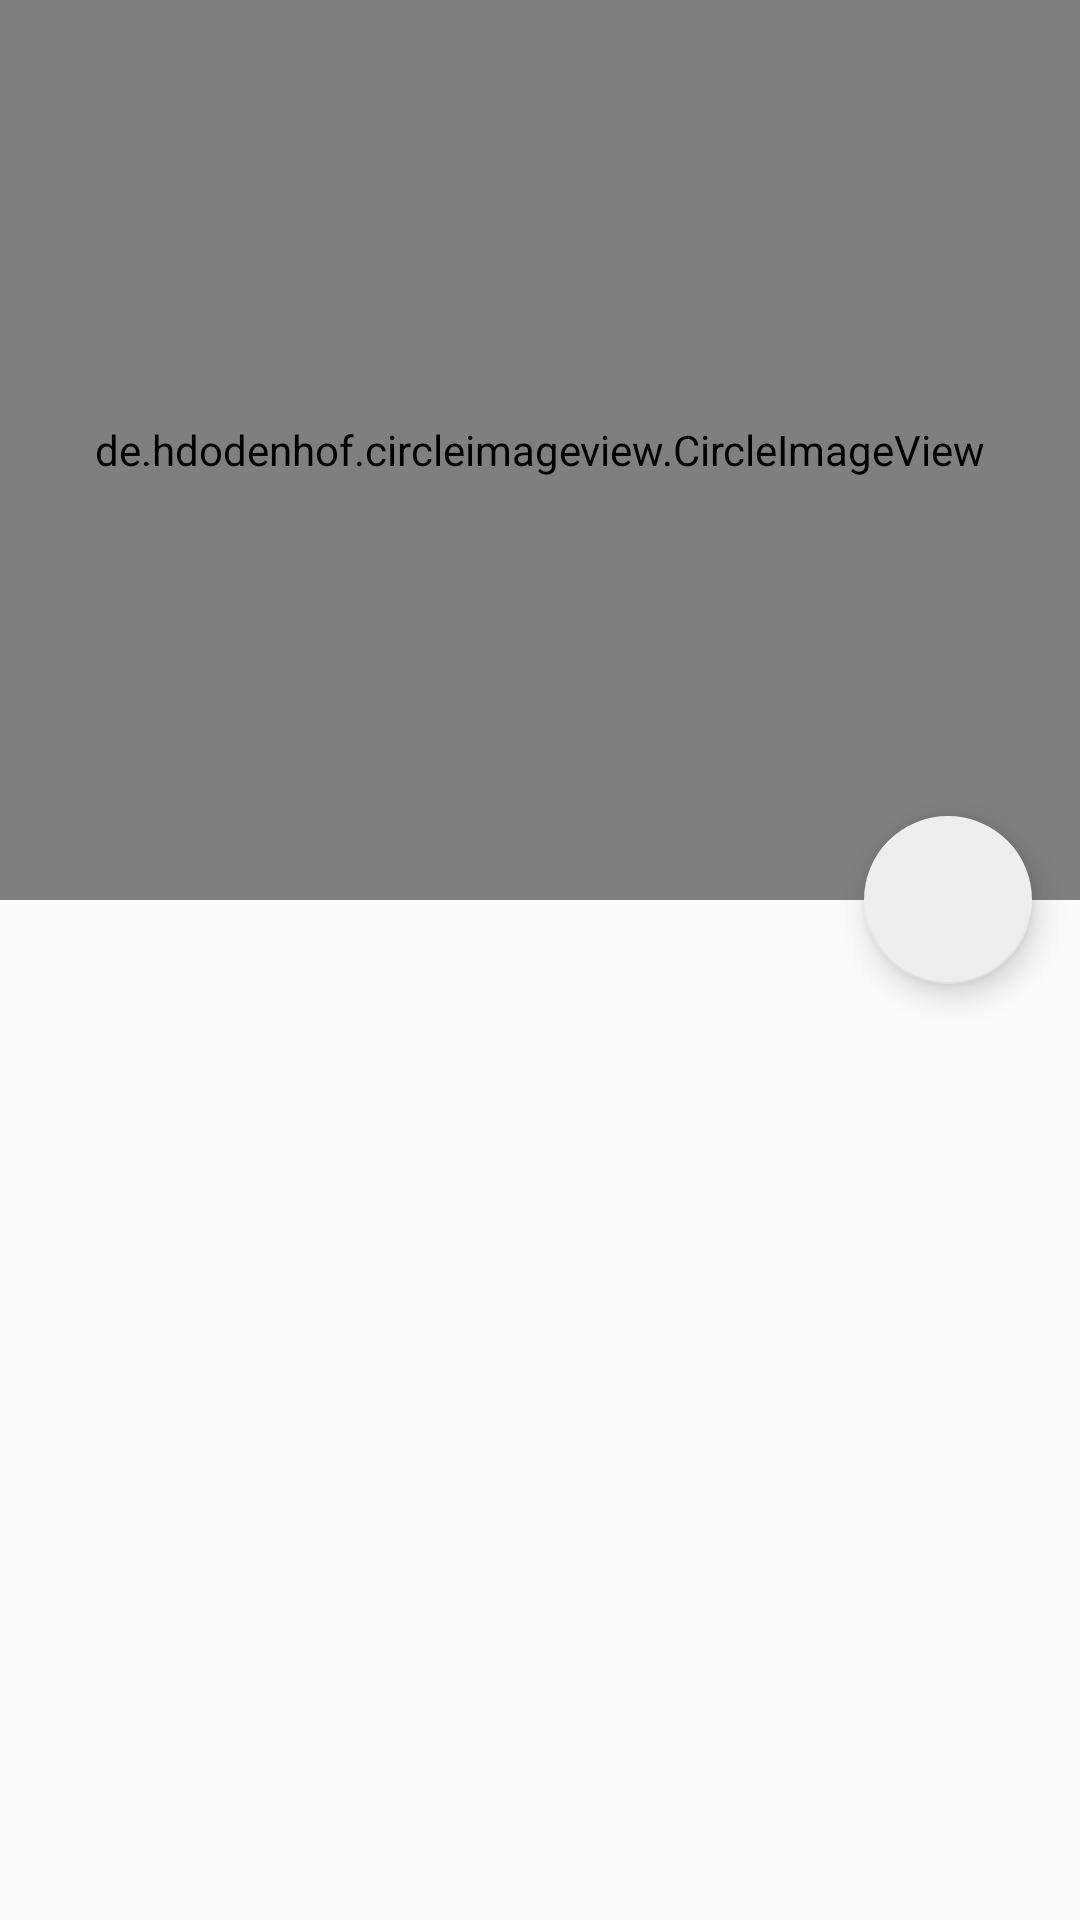

This screen was rendered from an Android layout file. Write that file and the resources it references.
<!-- AndroidManifest.xml: application theme AppTheme -->
<!-- res/layout/activity_details.xml -->
<?xml version="1.0" encoding="utf-8"?>
<android.support.design.widget.CoordinatorLayout xmlns:android="http://schemas.android.com/apk/res/android"
    xmlns:app="http://schemas.android.com/apk/res-auto"
    xmlns:tools="http://schemas.android.com/tools"
    android:id="@+id/layout_coordinator"
    android:layout_width="match_parent"
    android:layout_height="match_parent"
    android:fitsSystemWindows="true"
    tools:context="com.example.leszek.simpledagger2mvp.presentation.userdetails.UserDetailsActivity">

    <android.support.design.widget.AppBarLayout
        android:id="@+id/userdetails_appbar"
        android:layout_width="match_parent"
        android:layout_height="300dp"
        android:fitsSystemWindows="true"
        android:theme="@style/AppTheme.AppBarOverlay">

        <android.support.design.widget.CollapsingToolbarLayout
            android:id="@+id/userdetails_collapsing_layout"
            android:layout_width="match_parent"
            android:layout_height="match_parent"
            android:fitsSystemWindows="true"
            app:contentScrim="?attr/colorPrimary"
            app:layout_scrollFlags="scroll|exitUntilCollapsed">

            <de.hdodenhof.circleimageview.CircleImageView
                android:id="@+id/userdetails_avatar"
                android:layout_width="match_parent"
                android:layout_height="match_parent"
                android:fitsSystemWindows="true"
                android:scaleType="centerCrop"
                android:src="@mipmap/ic_launcher"
                app:layout_collapseMode="parallax" />

            <android.support.v7.widget.Toolbar
                android:id="@+id/userdetails_toolbar"
                android:layout_width="match_parent"
                android:layout_height="?attr/actionBarSize"
                app:layout_collapseMode="pin"
                app:popupTheme="@style/ThemeOverlay.AppCompat.Light" />

        </android.support.design.widget.CollapsingToolbarLayout>
    </android.support.design.widget.AppBarLayout>


    <android.support.v4.widget.NestedScrollView
        android:layout_width="match_parent"
        android:layout_height="match_parent"
        app:layout_behavior="@string/appbar_scrolling_view_behavior">

        <TextView
            android:layout_width="match_parent"
            android:layout_height="wrap_content"
            android:lineSpacingExtra="8dp"
            android:padding="16dp"
            android:textSize="20sp"
            tools:text="abrakadabra" />
    </android.support.v4.widget.NestedScrollView>

    <android.support.design.widget.FloatingActionButton
        android:layout_width="wrap_content"
        android:layout_height="wrap_content"
        android:layout_margin="@dimen/activity_horizontal_margin"
        android:src="@drawable/leak_canary_icon"
        app:layout_anchor="@id/userdetails_appbar"
        app:layout_anchorGravity="bottom|right|end" />

</android.support.design.widget.CoordinatorLayout>
<!-- resources referenced by this layout -->
<resources>
  <dimen name="activity_horizontal_margin">16dp</dimen>
  <style name="AppTheme.AppBarOverlay" parent="ThemeOverlay.AppCompat.Dark.ActionBar" />
  <style name="AppTheme" parent="Theme.AppCompat.Light.DarkActionBar">
          
          <item name="colorPrimary">@color/colorPrimary</item>
          <item name="colorPrimaryDark">@color/colorPrimaryDark</item>
          <item name="colorAccent">@color/colorAccent</item>
      </style>
  <color name="colorPrimary">#ef5350</color>
  <color name="colorPrimaryDark">#e53935</color>
  <color name="colorAccent">#EEE</color>
</resources>
